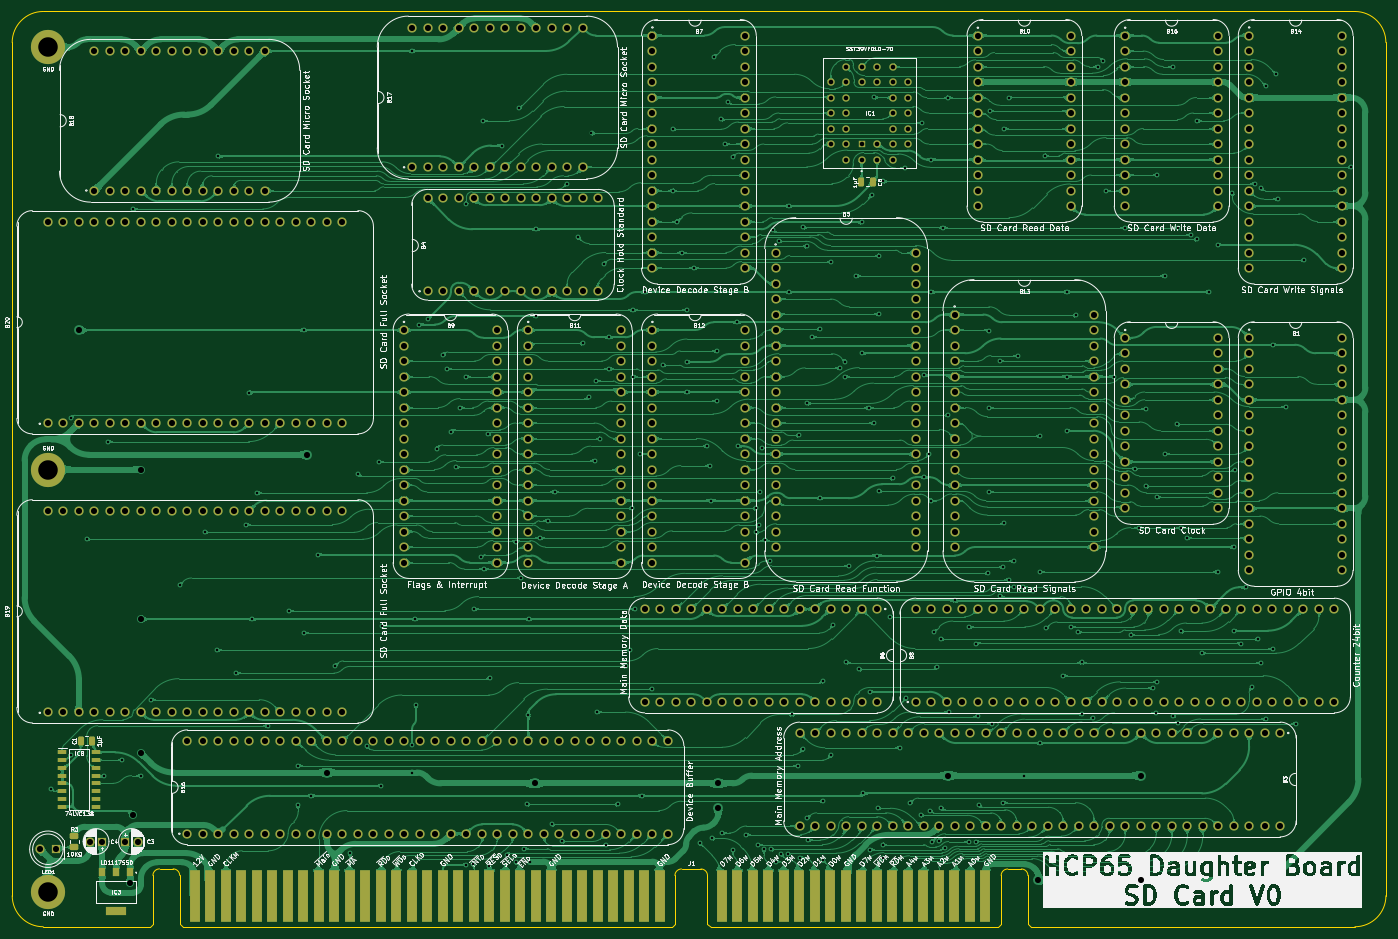
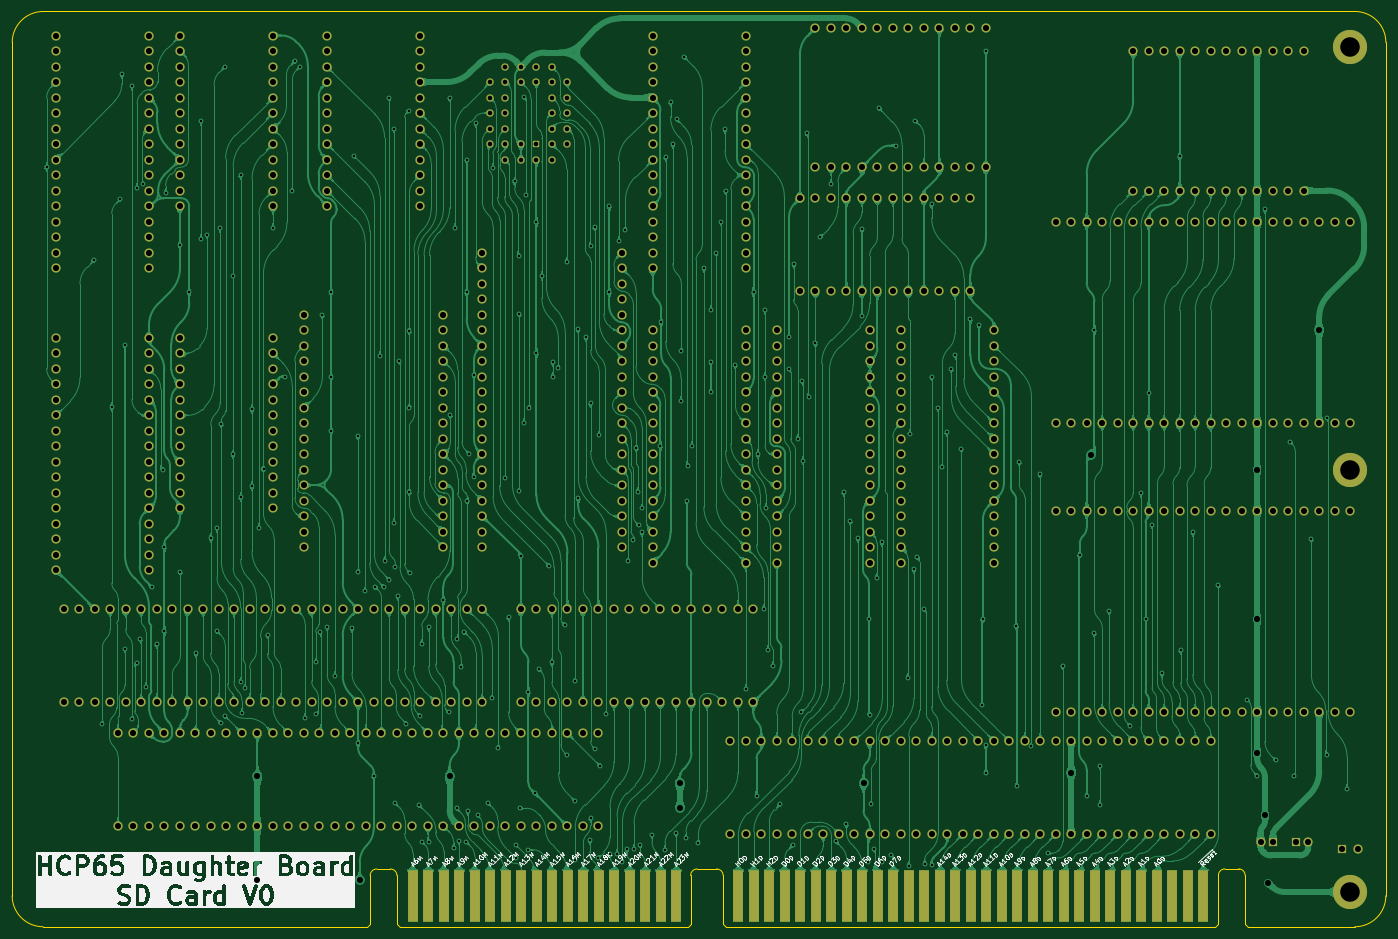
Circuit board: 9 layer files. Board 225.1 x 150.0 mm.
- bottom_copper: SD Card Board-B_Cu.gbl (877619 bytes)
- bottom_mask: SD Card Board-B_Mask.gbs (20815 bytes)
- bottom_silk: SD Card Board-B_Silkscreen.gbo (140248 bytes)
- outline: SD Card Board-Edge_Cuts.gm1 (2374 bytes)
- top_copper: SD Card Board-F_Cu.gtl (953919 bytes)
- top_mask: SD Card Board-F_Mask.gts (22582 bytes)
- top_silk: SD Card Board-F_Silkscreen.gto (379137 bytes)
- drill: SD Card Board-NPTH.drl (277 bytes)
- drill: SD Card Board-PTH.drl (14472 bytes)

=== bottom_copper: SD Card Board-B_Cu.gbl (877619 bytes, source omitted) ===
=== bottom_mask: SD Card Board-B_Mask.gbs (20815 bytes, source omitted) ===
=== bottom_silk: SD Card Board-B_Silkscreen.gbo (140248 bytes, source omitted) ===
=== outline: SD Card Board-Edge_Cuts.gm1 ===
%TF.GenerationSoftware,KiCad,Pcbnew,8.0.7*%
%TF.CreationDate,2025-02-05T16:04:10+02:00*%
%TF.ProjectId,SD Card Board,53442043-6172-4642-9042-6f6172642e6b,rev?*%
%TF.SameCoordinates,Original*%
%TF.FileFunction,Profile,NP*%
%FSLAX46Y46*%
G04 Gerber Fmt 4.6, Leading zero omitted, Abs format (unit mm)*
G04 Created by KiCad (PCBNEW 8.0.7) date 2025-02-05 16:04:10*
%MOMM*%
%LPD*%
G01*
G04 APERTURE LIST*
%TA.AperFunction,Profile*%
%ADD10C,0.100000*%
%TD*%
G04 APERTURE END LIST*
D10*
X195135501Y380999D02*
G75*
G02*
X190055501Y-4699001I-5080001J1D01*
G01*
X-29972000Y381000D02*
X-29980000Y140208000D01*
X190055501Y-4699001D02*
X136969296Y-4699000D01*
X190047500Y145288000D02*
X-24900000Y145288000D01*
X-29980000Y140208000D02*
G75*
G02*
X-24900000Y145288000I5080002J-2D01*
G01*
X-24892000Y-4699000D02*
G75*
G02*
X-29972000Y381000I2J5080002D01*
G01*
X195135501Y380999D02*
X195127500Y140208000D01*
X-7416800Y-4699000D02*
X-24892000Y-4699001D01*
X190047500Y145288000D02*
G75*
G02*
X195127500Y140208000I0J-5080000D01*
G01*
%TO.C,J1*%
X-6916800Y3714000D02*
X-6916800Y-4199000D01*
X-6916800Y-4199000D02*
X-7416800Y-4699000D01*
X-3606800Y4780799D02*
X-5839752Y4780799D01*
X-2529752Y3714000D02*
X-2529752Y-4199000D01*
X-2529752Y-4199000D02*
X-2029752Y-4699000D01*
X78123248Y-4699000D02*
X-2029752Y-4699000D01*
X78623248Y3701000D02*
X78623248Y-4199000D01*
X78623248Y-4199000D02*
X78123248Y-4699000D01*
X79700296Y4767799D02*
X82880200Y4767799D01*
X83957248Y3701000D02*
X83957248Y-4199000D01*
X83957248Y-4199000D02*
X84457248Y-4699000D01*
X131582248Y-4699000D02*
X84457248Y-4699000D01*
X132082248Y3701000D02*
X132082248Y-4199000D01*
X132082248Y-4199000D02*
X131582248Y-4699000D01*
X133159296Y4767799D02*
X135392248Y4767799D01*
X136469296Y3701000D02*
X136469296Y-4199000D01*
X136469296Y-4199000D02*
X136969296Y-4699000D01*
X-6916800Y3714000D02*
G75*
G02*
X-5839752Y4780799I1071932J-5133D01*
G01*
X-3606800Y4780799D02*
G75*
G02*
X-2529751Y3714000I5130J-1071919D01*
G01*
X78623248Y3701000D02*
G75*
G02*
X79700296Y4767752I1071852J-5100D01*
G01*
X82880200Y4767799D02*
G75*
G02*
X83957299Y3701000I5100J-1071999D01*
G01*
X132082248Y3701000D02*
G75*
G02*
X133159296Y4767752I1071852J-5100D01*
G01*
X135392248Y4767799D02*
G75*
G02*
X136469299Y3701000I5152J-1071899D01*
G01*
%TD*%
M02*

=== top_copper: SD Card Board-F_Cu.gtl (953919 bytes, source omitted) ===
=== top_mask: SD Card Board-F_Mask.gts (22582 bytes, source omitted) ===
=== top_silk: SD Card Board-F_Silkscreen.gto (379137 bytes, source omitted) ===
=== drill: SD Card Board-NPTH.drl ===
M48
; DRILL file {KiCad 8.0.7} date 2025-02-05T16:04:12+0200
; FORMAT={-:-/ absolute / inch / decimal}
; #@! TF.CreationDate,2025-02-05T16:04:12+02:00
; #@! TF.GenerationSoftware,Kicad,Pcbnew,8.0.7
; #@! TF.FileFunction,NonPlated,1,2,NPTH
FMAT,2
INCH
%
G90
G05
M30

=== drill: SD Card Board-PTH.drl (14472 bytes, source omitted) ===
